Run: headless pygame with SDL's dummy video driver; simulated clock (each Clock.tick advances the game by its frame time, no real sleeping); random seed 0; keys injected as events and as key.get_pressed() state; no mouse input.
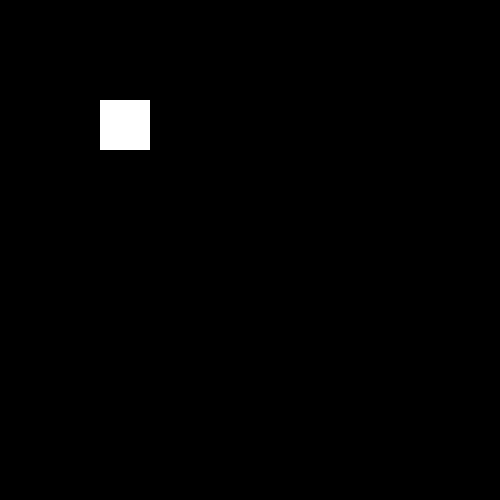
Frame 1 of 4 · flips 1–60 · no input
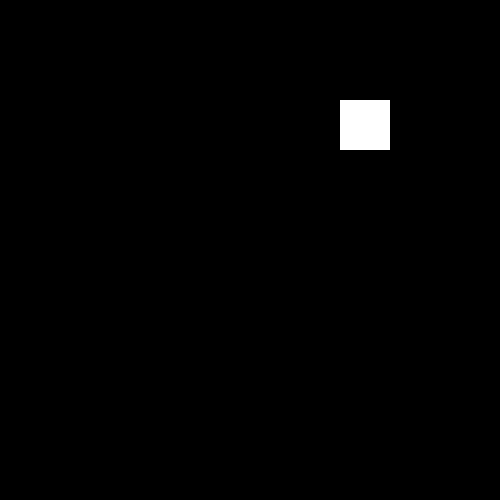
Frame 2 of 4 · flips 61–180 · tapped SPACE, RETURN · held RIGHT (→), D
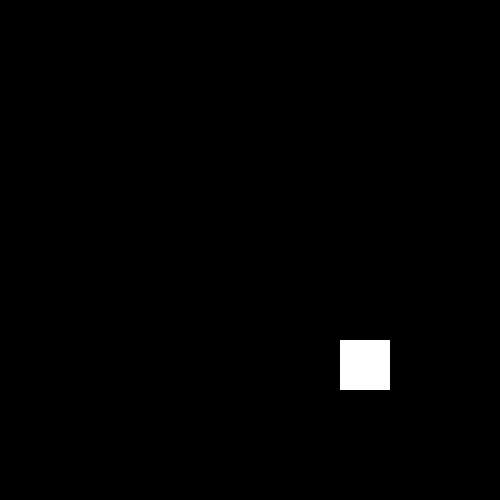
Frame 3 of 4 · flips 181–300 · held DOWN (↓), S
Frame 4 of 4 · flips 301–420 · held LEFT (←), A, UP (↑), W · screen same as frame 1, image omitted

The pygame program that drew these frames:

import pygame as pg
import sys

pg.init()

screen = pg.display.set_mode((500,500),pg.RESIZABLE)
FPS = 60
clock = pg.time.Clock()
run=True

obj = pg.Surface((50,50))
obj.fill ((255,255,255))
rect = obj.get_rect()
rect.x = 100
rect.y = 100
speed = 2

def move(dx,dy):
    rect.x += dx * speed
    rect.y += dy * speed

while run:
    for event in pg.event.get():
        if event.type == pg.QUIT:
            run=False
            pg.quit()
            sys.exit()
    keys = pg.key.get_pressed()

    if keys[pg.K_d]:
        move(1,0)
    if keys[pg.K_a]:
        move(-1,0) 
    if keys[pg.K_w]:
        move(0,-1)
    if keys[pg.K_s]:
        move(0,1)  

    screen.fill((0,0,0))
    screen.blit(obj,rect)

    pg.display.flip()

clock.tick(FPS)
